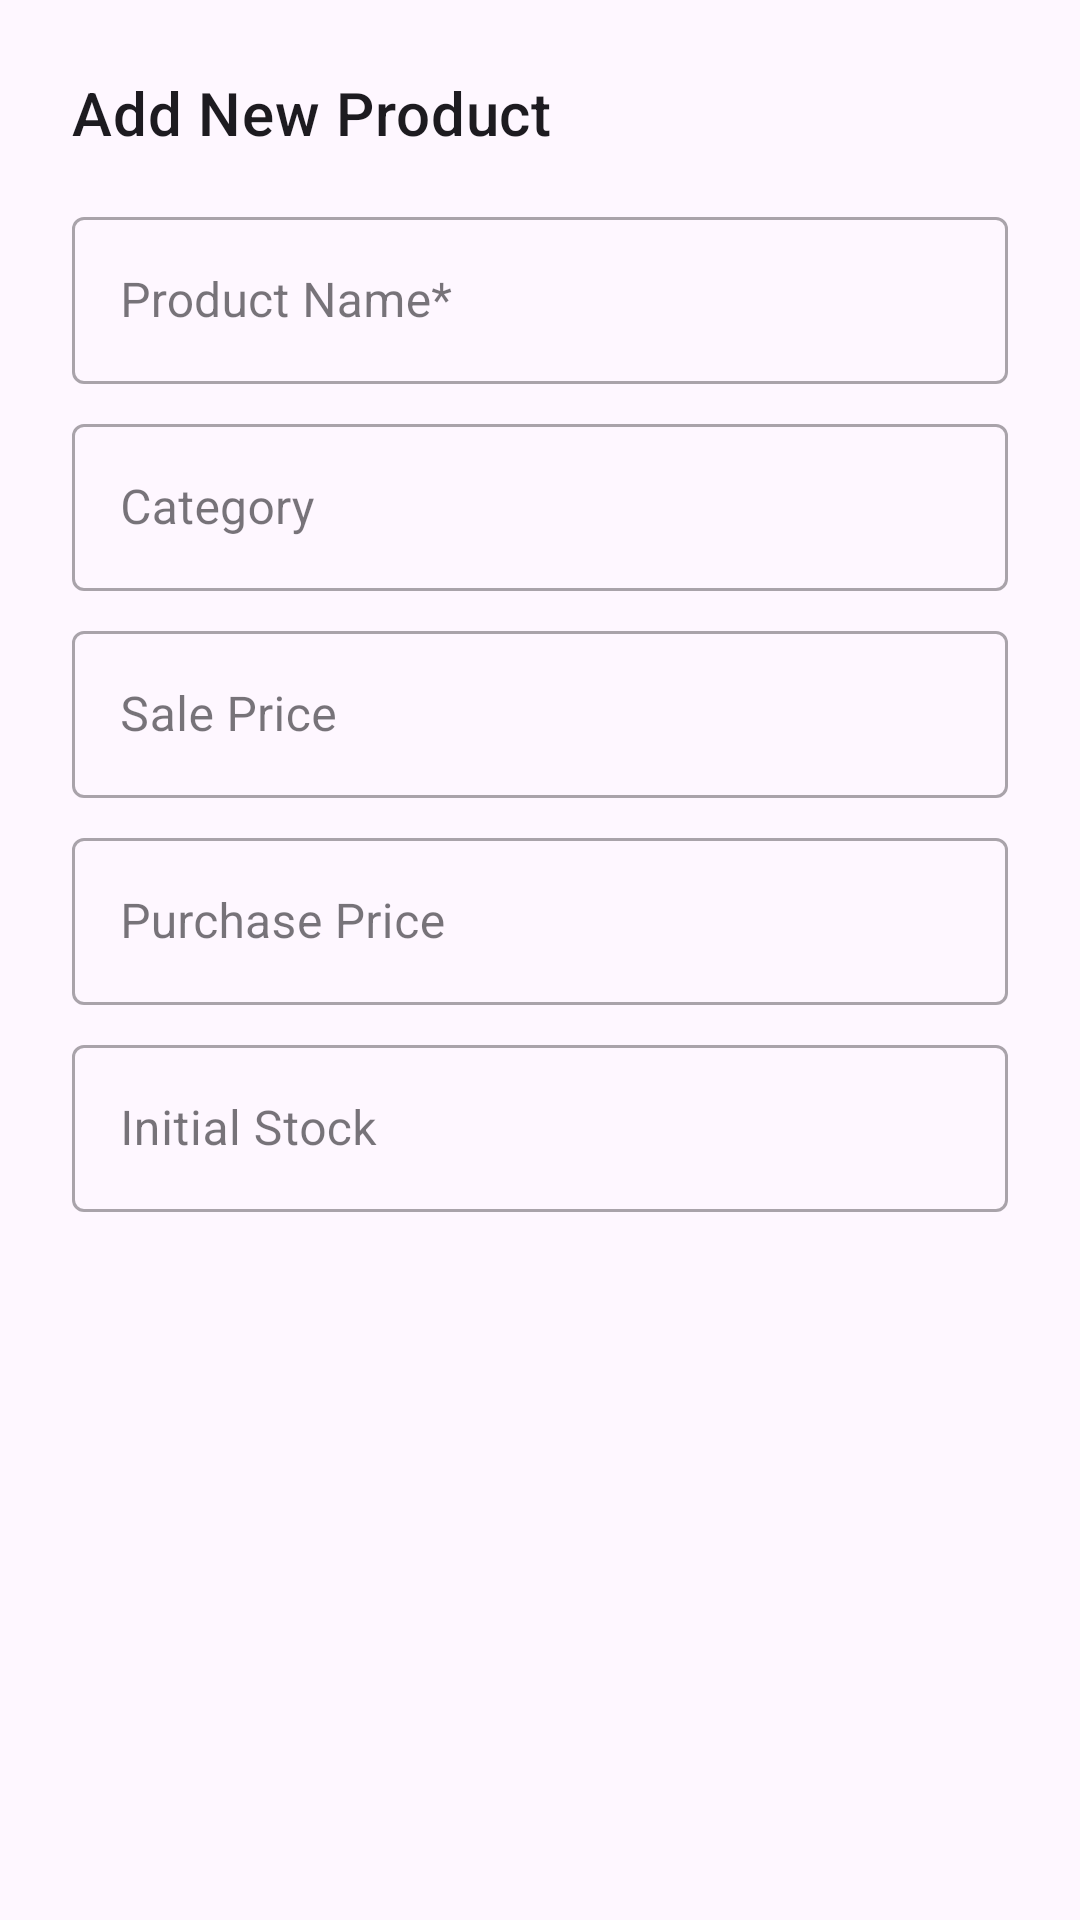

Reconstruct the res/layout file that produces this screen, plus the resources it refers to.
<!-- AndroidManifest.xml: application theme Theme.EASYDOKAN -->
<!-- res/layout/dialog_add_product_receive.xml -->
<?xml version="1.0" encoding="utf-8"?>
<LinearLayout xmlns:android="http://schemas.android.com/apk/res/android"
    android:layout_width="match_parent"
    android:layout_height="wrap_content"
    android:orientation="vertical"
    android:padding="24dp">

    <TextView
        android:layout_width="wrap_content"
        android:layout_height="wrap_content"
        android:text="Add New Product"
        android:textAppearance="?attr/textAppearanceHeadline6"
        android:layout_marginBottom="16dp"/>

    <com.google.android.material.textfield.TextInputLayout
        android:layout_width="match_parent"
        android:layout_height="wrap_content"
        style="@style/Widget.MaterialComponents.TextInputLayout.OutlinedBox">
        <com.google.android.material.textfield.TextInputEditText
            android:id="@+id/product_name_edit_text_dialog"
            android:layout_width="match_parent"
            android:layout_height="wrap_content"
            android:hint="Product Name*"/>
    </com.google.android.material.textfield.TextInputLayout>

    <com.google.android.material.textfield.TextInputLayout
        android:layout_width="match_parent"
        android:layout_height="wrap_content"
        android:layout_marginTop="8dp"
        style="@style/Widget.MaterialComponents.TextInputLayout.OutlinedBox">
        <com.google.android.material.textfield.TextInputEditText
            android:id="@+id/product_category_edit_text_dialog"
            android:layout_width="match_parent"
            android:layout_height="wrap_content"
            android:hint="Category"/>
    </com.google.android.material.textfield.TextInputLayout>

    <com.google.android.material.textfield.TextInputLayout
        android:layout_width="match_parent"
        android:layout_height="wrap_content"
        android:layout_marginTop="8dp"
        style="@style/Widget.MaterialComponents.TextInputLayout.OutlinedBox">
        <com.google.android.material.textfield.TextInputEditText
            android:id="@+id/product_price_edit_text_dialog"
            android:layout_width="match_parent"
            android:layout_height="wrap_content"
            android:hint="Sale Price"
            android:inputType="numberDecimal"/>
    </com.google.android.material.textfield.TextInputLayout>

    <com.google.android.material.textfield.TextInputLayout
        android:layout_width="match_parent"
        android:layout_height="wrap_content"
        android:layout_marginTop="8dp"
        style="@style/Widget.MaterialComponents.TextInputLayout.OutlinedBox">
        <com.google.android.material.textfield.TextInputEditText
            android:id="@+id/product_purchase_price_edit_text_dialog"
            android:layout_width="match_parent"
            android:layout_height="wrap_content"
            android:hint="Purchase Price"
            android:inputType="numberDecimal"/>
    </com.google.android.material.textfield.TextInputLayout>

    <com.google.android.material.textfield.TextInputLayout
        android:layout_width="match_parent"
        android:layout_height="wrap_content"
        android:layout_marginTop="8dp"
        style="@style/Widget.MaterialComponents.TextInputLayout.OutlinedBox">
        <com.google.android.material.textfield.TextInputEditText
            android:id="@+id/product_stock_edit_text_dialog"
            android:layout_width="match_parent"
            android:layout_height="wrap_content"
            android:hint="Initial Stock"
            android:inputType="number"/>
    </com.google.android.material.textfield.TextInputLayout>

</LinearLayout>
<!-- resources referenced by this layout -->
<resources>
  <style name="Theme.EASYDOKAN" parent="Theme.Material3.DayNight.NoActionBar">
          
          <item name="colorPrimary">@color/light_blue_primary</item>
          <item name="colorOnPrimary">@color/white</item>
  
          
          <item name="colorSecondary">@color/pink_accent</item>
          <item name="colorOnSecondary">@color/white</item>
  
          
          <item name="android:statusBarColor">?attr/colorPrimary</item>
      </style>
  <color name="light_blue_primary">#5D9CEC</color>
  <color name="white">#FFFFFF</color>
  <color name="pink_accent">#FF80AB</color>
</resources>
